Image classification data set "dataset" (sinchana1408/Tomato_maturity_detection_and_Harvest_RecommendationSystem on GitHub). Class labels (5): breaker, green, pink, red, turner.

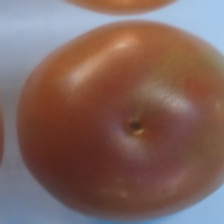
Label: pink

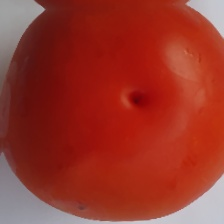
Label: red

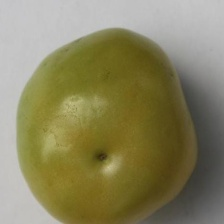
Label: breaker

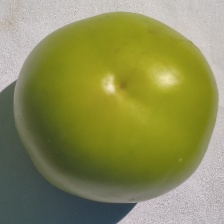
Label: green

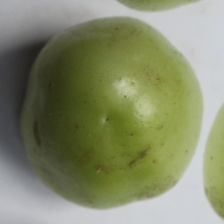
Label: green

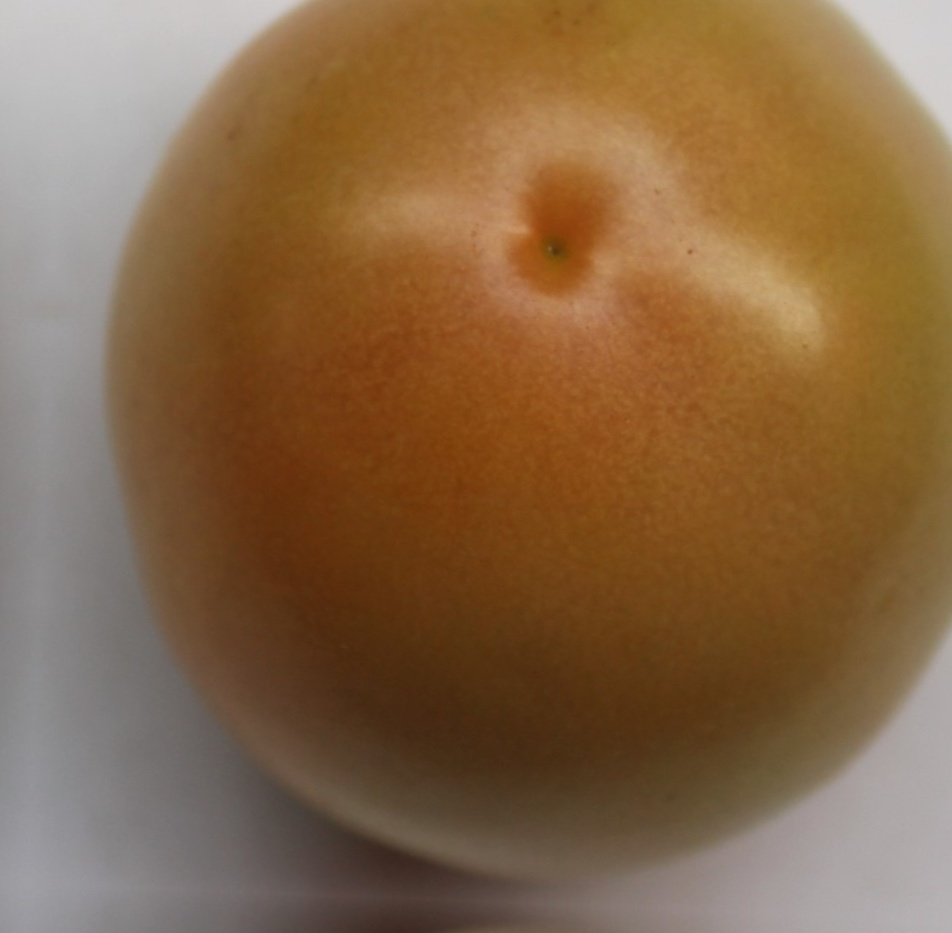
Label: turner
